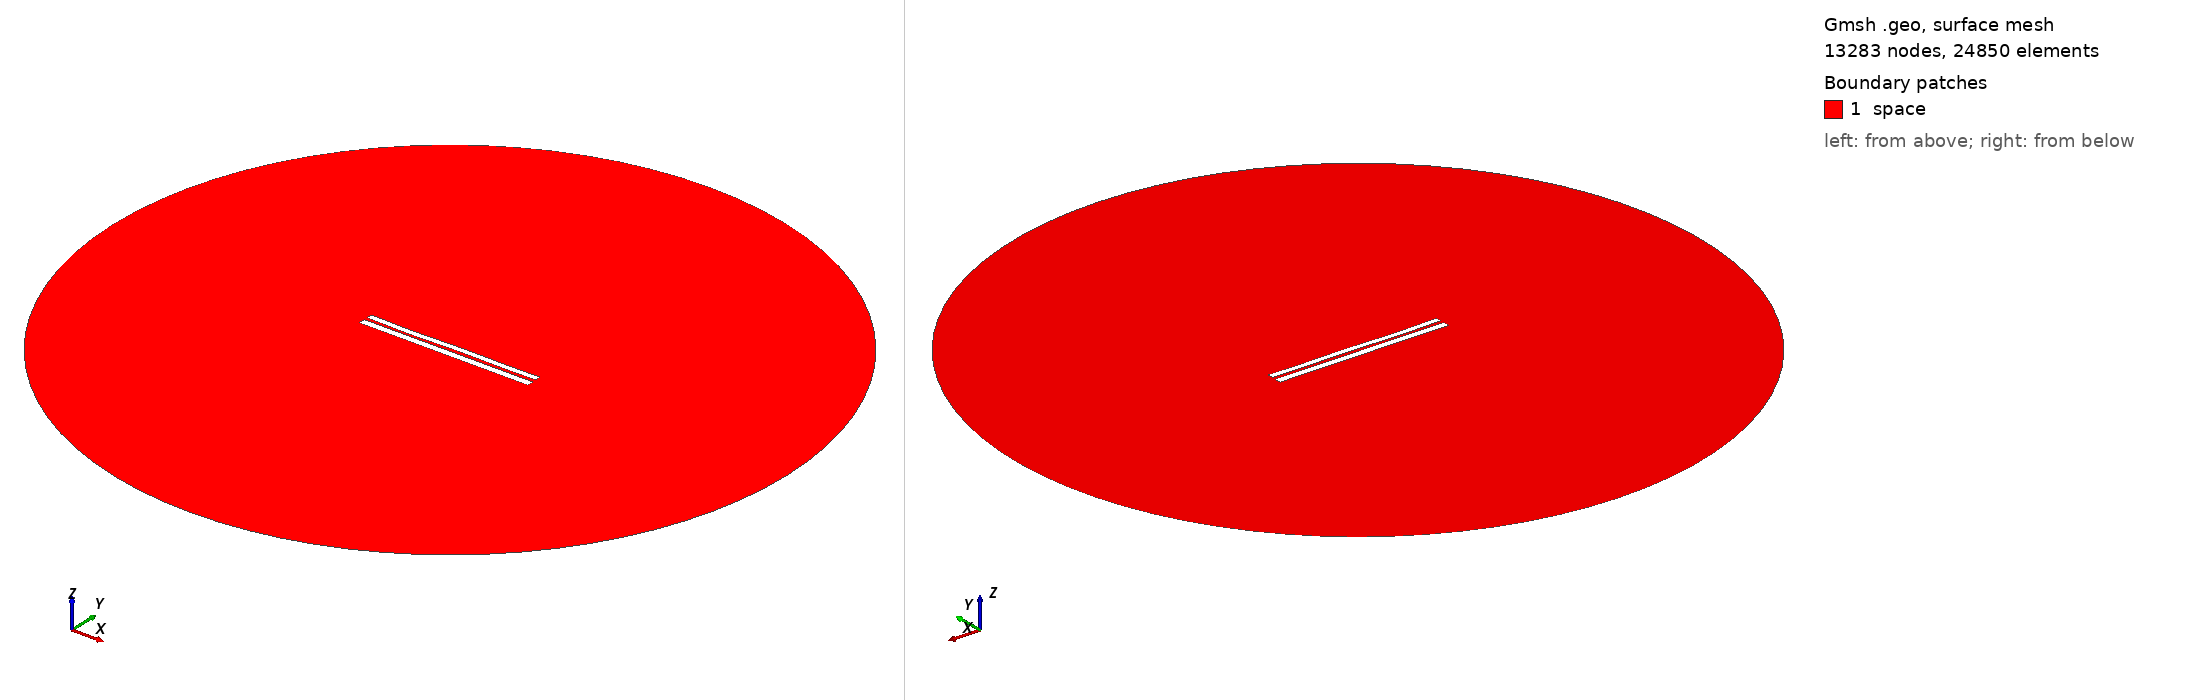

Gmsh geometry script, surface-meshed: 13283 nodes, 24850 surface elements. Boundary patches (legend numbers): 1 space. Left view from above one corner, right view from below the opposite corner. Legend entries are the model's physical surfaces. The drawing asked Gmsh for element sizes between 1% and 20% of the model's largest extent; the script's own settings can give other sizes.

=== 7151.geo (drawn) ===
//---------------------------------------
// Geometry kernel
//---------------------------------------

SetFactory("OpenCASCADE");



//---------------------------------------
// Parameters of the geometry
//---------------------------------------

// Overetch of the upper plate
overetch = 0.25;

// Distance between the plates
distance = 1.75;

// Discretization over the x axis (for the deformation)
nx = 50; 

// Length of the plate
L = 100 - overetch; 

// Number of modes
n = 4; 

// 1st mode coefficient
coeff(1) = 0.0;
beta(1) = 0.596864 * 3.1415926535 / L;

// 2nd mode coefficient
coeff(2) = -0.075;
beta(2) = 1.49418 * 3.1415926535 / L;

// 3rd mode coefficient
coeff(3) = -0.15;
beta(3) = 2.50025 * 3.1415926535 / L;

// 4th mode coefficient
coeff(4) = -0.15;
beta(4) = 3.49999 * 3.1415926535 / L;



//---------------------------------------
// Upper plate (deformed rectangle)
//---------------------------------------

// Coordiantes of the upper plate
xmin = -50;
xmax = 50 - overetch;

// Height of the upper plate
yheight = 4 - 2 * overetch;

// Indexes of the points
UpperID[] = {};
LowerID[] = {};
LeftID[] = {};
RightID[] = {};

// Point index
p = 1;

// Horizontal edges
For i In {1:nx}
    x = xmin + (i-1)*(xmax - xmin)/(nx-1);

    y_bottom = distance / 2 + overetch;
    For j In {1:n}
        C = (Cosh(beta(j)*L) + Cos(beta(j)*L)) / (Sinh(beta(j)*L) + Sin(beta(j)*L));
        y_bottom  = y_bottom + coeff(j) * (Cosh(beta(j)*(x+50)) - Cos(beta(j)*(x+50)) - C * (Sinh(beta(j)*(x+50)) - Sin(beta(j)*(x+50))));
    EndFor

    y_top = y_bottom + yheight;

    Point(p) = {x, y_top, 0, 1.0};
    UpperID[i] = p;
    p = p + 1;

    Point(p) = {x, y_bottom, 0, 1.0};
    LowerID[i] = p;
    p = p + 1;
EndFor

// Create point lists
UpperPts[] = {}; LowerPts[] = {};
For i In {1:nx}
  UpperPts[] += {UpperID[i]};
  LowerPts[] += {LowerID[i]};
EndFor

// Build splines
Spline(1) = {UpperPts[]};
Spline(2) = {LowerPts[]};
Line(3) = {LowerPts[nx-1], UpperPts[nx-1]};
Line(4) = {LowerPts[0], UpperPts[0]};

// Build the plane surface
Curve Loop(1) = {2, 3, -1, -4};
Plane Surface(1) = {1};



//---------------------------------------
// Lower plate (rectangle)
//---------------------------------------

// Vertices
Point(1001) = {-50, -1, 0, 1.0};
Point(1002) = { 50, -1, 0, 1.0};
Point(1003) = { 50,  -5, 0, 1.0};
Point(1004) = {-50,  -5, 0, 1.0};

// Edges
Line(5) = {1001, 1002};
Line(6) = {1002, 1003};
Line(7) = {1003, 1004};
Line(8) = {1004, 1001};

// Plane surface
Line Loop(2) = {5, 6, 7, 8};
Plane Surface(2) = {2}; 



//---------------------------------------
// Outer (fictious) boundary
//---------------------------------------

// Points
Point(1005) = {0, 0, 0};       // Center
Point(1006) = {200, 0, 0};     // Start point
Point(1007) = {0, 200, 0};     // 90 degrees
Point(1008) = {-200, 0, 0};    // 180 degrees
Point(1009) = {0, -200, 0};    // 270 degrees

// Circle arcs (each needs start, center, end)
Circle(9) = {1006, 1005, 1007};
Circle(10) = {1007, 1005, 1008};
Circle(11) = {1008, 1005, 1009};
Circle(12) = {1009, 1005, 1006};

// Plane surface for the entire domain
Curve Loop(3) = {9, 10, 11, 12};
Surface(3) = {3};

// Subtract the plates from the whole domain to obtain the actual domain where we want to solve the equations
BooleanDifference{ Surface{3}; Delete; }{ Surface{1}; Surface{2}; Delete; }




//---------------------------------------
// Transfinite Lines/Curves
//---------------------------------------

// Set the number of points on the boundaries
r = 7;

// Plates
Transfinite Curve {1, 2} = 50*r Using Progression 1;
Transfinite Curve {3, 4} = 2*r Using Progression 1;
Transfinite Line {5, 7} = 50*r Using Progression 1;
Transfinite Line {6, 8} = 2*r Using Progression 1;

// Outer boundary
Transfinite Line {9, 10, 11, 12} = 20 Using Progression 1;



//---------------------------------------
// Physical groups
//---------------------------------------                

// Physical curves (boundaries)
Physical Line("force_segment", 10) = {2};
Physical Line("upper_plate", 11) = {1, 3, 4};
Physical Line("lower_plate", 12) = {5, 6, 7, 8};
Physical Line("boundary", 20) = {9, 10, 11, 12};

// Physical Surfaces
Physical Surface("space", 30) = {3};



//---------------------------------------
// 6. Generate the Mesh
//---------------------------------------

// 2D mesh generation
Mesh 2;
